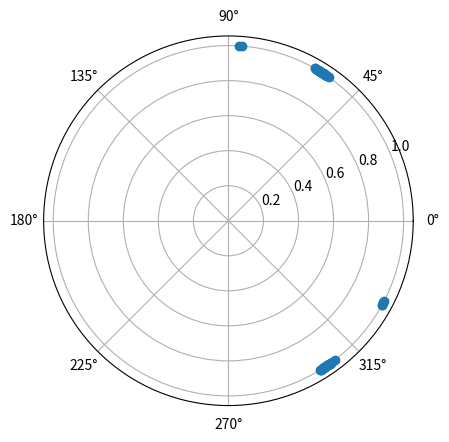

This chart was generated by the following Python code:
import numpy as np
import matplotlib.pyplot as plt

IQ_samples = [(-104,2),(0,-104),(106,-5),(8,104),(-106,8),(-12,-103),(103,-21),(19,101),(-26,-100),(27,101),(-42,-96),(44,95),(-49,-92),(54,88),(-56,-91),(60,85),(-69,-78),(69,79),(-73,-76),
              (73,78),(-80,-69),(82,63),(-90,-54),(88,56),(-98,-40),(94,46),(-95,-38),(100,24),(-102,-22),(102,27),(-104,-9),(104,14),(-105,-3),(106,-1),(-106,-8),(105,-5),(-103,18),(101,-20),
              (-101,35),(101,-26),(-97,37),(90,-44),(-92,48),(95,-46),(-90,56),(83,-63),(-77,71),(80,-69),(-70,77),(67,-80),(-69,79),(57,-89),(-51,92),(50,-92),(-47,95),(45,-96),(-31,101),
              (30,-103),(-26,102),(29,-102),(-19,103),(6,-104),(0,106),(5,-105),(13,105),(-11,-106),(29,100),(-25,-102),(34,98),(-36,-99),(50,93),(-50,-94),(54,88),(-54,-92),(63,81),(-64,-86),
              (79,71),(-82,-67),(82,64),(-73,-74),(91,53),(-86,-60)]

phases = [np.arctan2(Q, I) for I, Q in IQ_samples]

phase_diffs = np.diff(phases)

##         GHzMHzKHz Hz 
#frequency = 2400000000
#wavelength = 1/frequency
wavelength = 0.125
distance = 0.0625

AoA_radians = -wavelength / (2*np.pi*distance) * phase_diffs
AoA_degrees = np.degrees(AoA_radians)

print(AoA_degrees)

# Create a new figure for the polar plot
plt.figure()

# Create a polar subplot
plt.subplot(111, polar=True)

# Each angle has equal radius in this case (1)
radius = [1]*len(AoA_radians)

# Make the plot
plt.plot(AoA_radians, radius, 'o')

# Show the plot
plt.show()